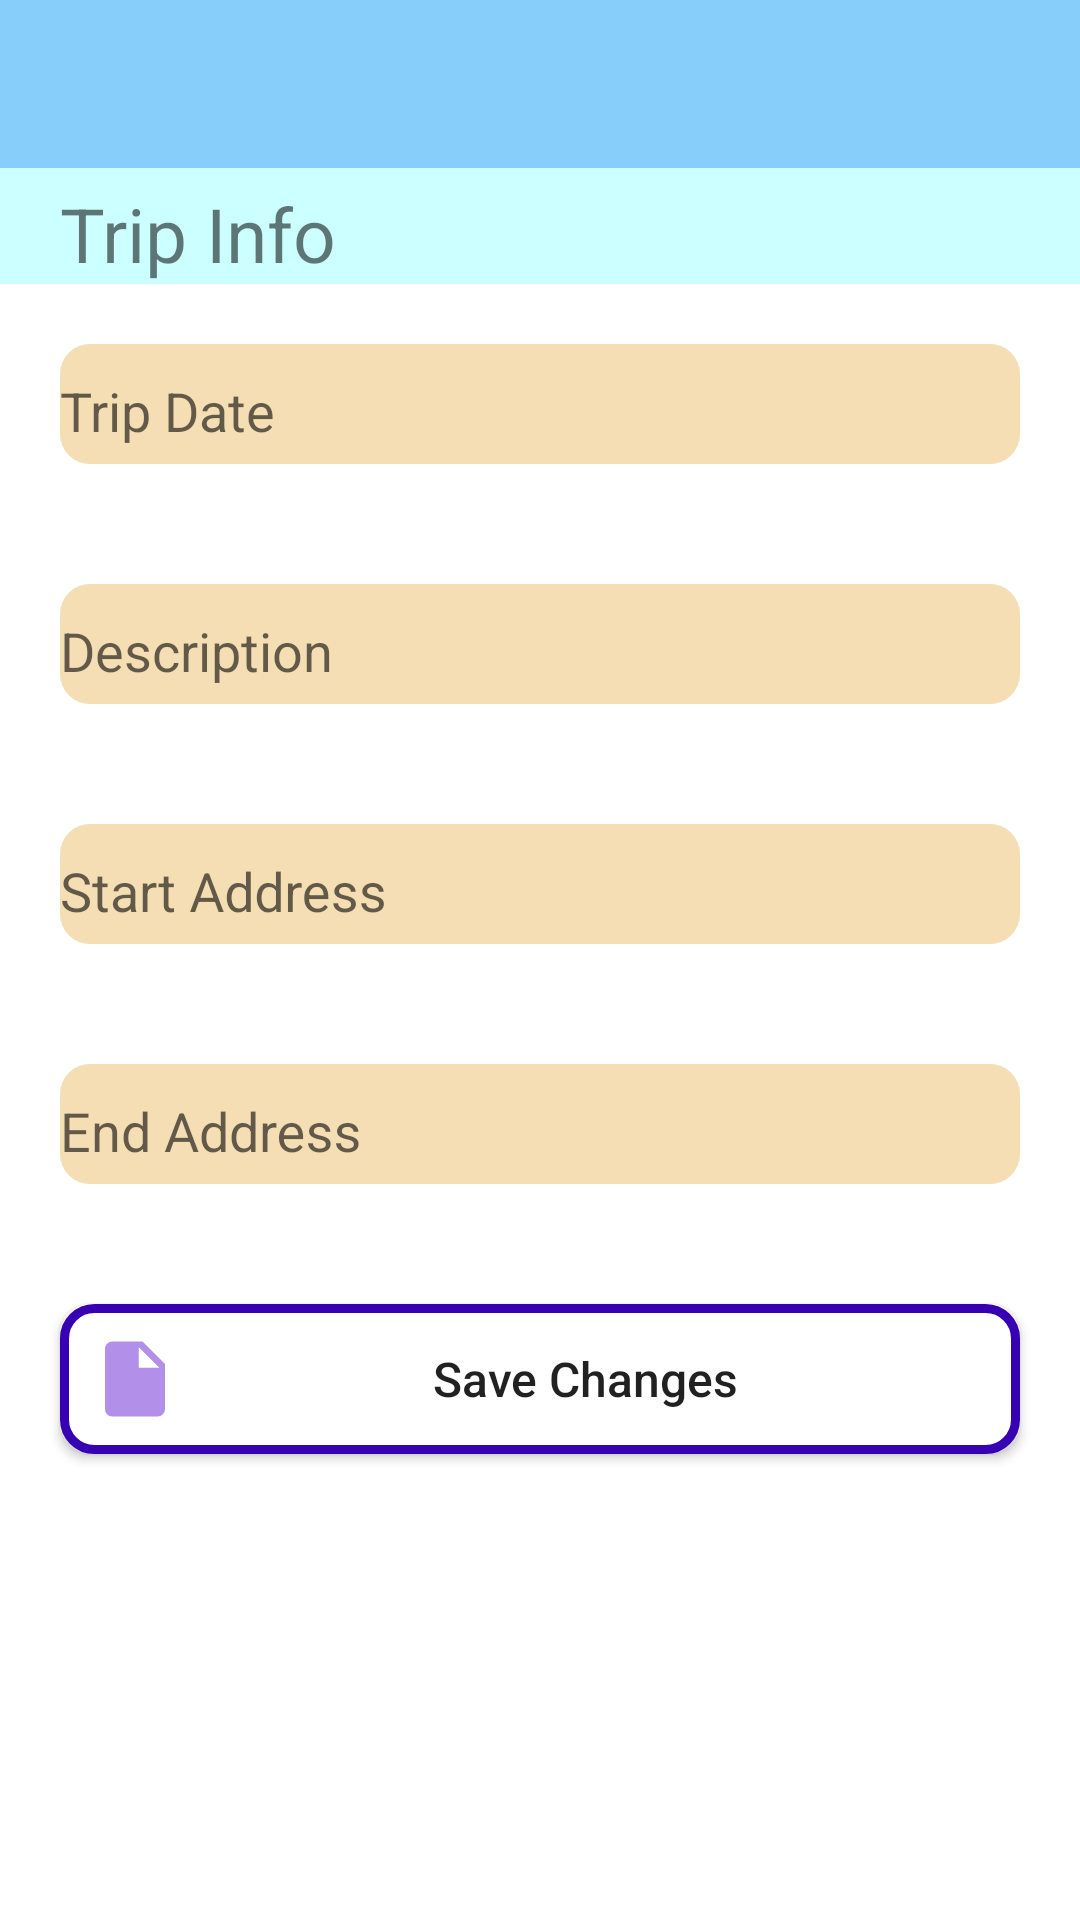

Write the Android layout XML for this screen, with the resource values it uses.
<!-- AndroidManifest.xml: application theme Theme.PropertyManagement -->
<!-- res/layout/activity_trips.xml -->
<LinearLayout xmlns:app="http://schemas.android.com/apk/res-auto"
    android:id="@+id/properties_container1"
    xmlns:tools="http://schemas.android.com/tools"
    android:orientation="vertical"
    android:layout_width="match_parent"
    android:layout_height="550dp"
    android:background="@color/smallblue"
    xmlns:android="http://schemas.android.com/apk/res/android">
    <include layout="@layout/app_bar" />
    <TextView
        android:layout_width="match_parent"
        android:layout_height="wrap_content"
        android:text="Trip Info"
        android:textSize="25dp"
        android:layout_marginLeft="20dp"
        android:layout_marginTop="5dp"/>

    <LinearLayout
        android:orientation="vertical"
        android:layout_width="match_parent"
        android:layout_height="0dp"
        android:layout_weight="1"
        android:background="@color/white">
        <com.google.android.material.textfield.TextInputLayout
            android:id="@+id/priority_textfiled"
            android:layout_width="match_parent"
            android:layout_height="40dp"
            android:layout_margin="20dp"
            android:background="@drawable/edit_text_style"

            android:hint="Trip Date">

            <com.google.android.material.textfield.TextInputEditText
                android:id="@+id/trip_date_edit"
                android:layout_width="match_parent"
                android:layout_height="wrap_content"
                android:layout_gravity="center_horizontal"
                android:text=""
                android:background="@null" />

        </com.google.android.material.textfield.TextInputLayout>
        <com.google.android.material.textfield.TextInputLayout
            android:id="@+id/textField_password"
            android:layout_width="match_parent"
            android:layout_height="40dp"
            android:layout_margin="20dp"
            android:background="@drawable/edit_text_style"

            android:hint="Description">

            <com.google.android.material.textfield.TextInputEditText
                android:id="@+id/description_edit"
                android:layout_width="match_parent"
                android:layout_height="wrap_content"
                android:layout_gravity="center_horizontal"
                android:background="@null"
                android:text=""/>

        </com.google.android.material.textfield.TextInputLayout>
        <com.google.android.material.textfield.TextInputLayout
            android:id="@+id/textField_Email"
            android:layout_width="match_parent"
            android:layout_height="40dp"
            android:layout_margin="20dp"

            android:background="@drawable/edit_text_style"
            android:hint="Start Address">

            <com.google.android.material.textfield.TextInputEditText
                android:id="@+id/start_address_edit"
                android:layout_width="match_parent"
                android:layout_height="wrap_content"
                android:layout_gravity="center_horizontal"
                android:background="@null"
                android:text=""/>

        </com.google.android.material.textfield.TextInputLayout>



        <com.google.android.material.textfield.TextInputLayout
            android:id="@+id/textField_confirm_password"
            android:layout_width="match_parent"
            android:layout_height="40dp"
            android:layout_margin="20dp"
            android:background="@drawable/edit_text_style"

            android:hint="End Address">

            <com.google.android.material.textfield.TextInputEditText
                android:id="@+id/EndAddress_edit"
                android:layout_width="match_parent"
                android:layout_height="wrap_content"
                android:layout_gravity="center_horizontal"
                android:background="@null"
                android:text=""
                />

        </com.google.android.material.textfield.TextInputLayout>
        <Button
            android:id="@+id/save_tenants_button"
            android:layout_width="match_parent"
            android:layout_height="wrap_content"
            android:layout_margin="20dp"
            android:background="@drawable/camera_button_format"
            android:drawableStart="@drawable/ic_baseline_insert_drive_file_30"
            android:padding="10dp"
            android:text="Save Changes"
            android:textAllCaps="false"
            android:textSize="16dp" />

    </LinearLayout>

</LinearLayout>
<!-- res/layout/app_bar.xml (included above) -->
<androidx.appcompat.widget.Toolbar android:layout_width="match_parent"
    xmlns:app="http://schemas.android.com/apk/res-auto"
    android:id="@+id/toolbar"
    android:layout_height="wrap_content"
    android:background="@color/lightbule"
    xmlns:android="http://schemas.android.com/apk/res/android"
   >


</androidx.appcompat.widget.Toolbar>
<!-- resources referenced by this layout -->
<resources>
  <color name="lightbule">#87cefa</color>
  <color name="smallblue">#CCffff</color>
  <color name="white">#FFFFFFFF</color>
  <!-- drawable camera_button_format (drawable) -->
  <shape xmlns:android="http://schemas.android.com/apk/res/android">
          <solid android:color="@color/white" />
          <stroke android:width="3dp" android:color="@color/design_default_color_primary_variant"/>
          <corners android:radius="10dp" />
      </shape>
  <!-- drawable edit_text_style (drawable) -->
  <?xml version="1.0" encoding="utf-8"?>
  <shape xmlns:android="http://schemas.android.com/apk/res/android">
      <solid android:color="@color/wheat" />
      <corners android:radius="10dp" />
  </shape>
  <!-- drawable ic_baseline_insert_drive_file_30 (drawable) -->
  <vector android:height="30dp" android:tint="#B290E9"
      android:viewportHeight="24" android:viewportWidth="24"
      android:width="30dp" xmlns:android="http://schemas.android.com/apk/res/android">
      <path android:fillColor="@android:color/white" android:pathData="M6,2c-1.1,0 -1.99,0.9 -1.99,2L4,20c0,1.1 0.89,2 1.99,2L18,22c1.1,0 2,-0.9 2,-2L20,8l-6,-6L6,2zM13,9L13,3.5L18.5,9L13,9z"/>
  </vector>
  <style name="Theme.PropertyManagement" parent="Theme.AppCompat.Light.NoActionBar">
          
          <item name="colorPrimary">@color/purple_500</item>
          <item name="colorPrimaryVariant">@color/purple_700</item>
          <item name="colorOnPrimary">@color/white</item>
          
          <item name="colorSecondary">@color/teal_200</item>
          <item name="colorSecondaryVariant">@color/teal_700</item>
          <item name="colorOnSecondary">@color/black</item>
          
          <item name="android:statusBarColor" tools:targetApi="l">?attr/colorPrimaryVariant</item>
          
  
      </style>
  <color name="wheat">#F5deb3</color>
  <color name="purple_500">#FF6200EE</color>
  <color name="purple_700">#FF3700B3</color>
  <color name="teal_200">#FF03DAC5</color>
  <color name="teal_700">#FF018786</color>
  <color name="black">#FF000000</color>
</resources>
